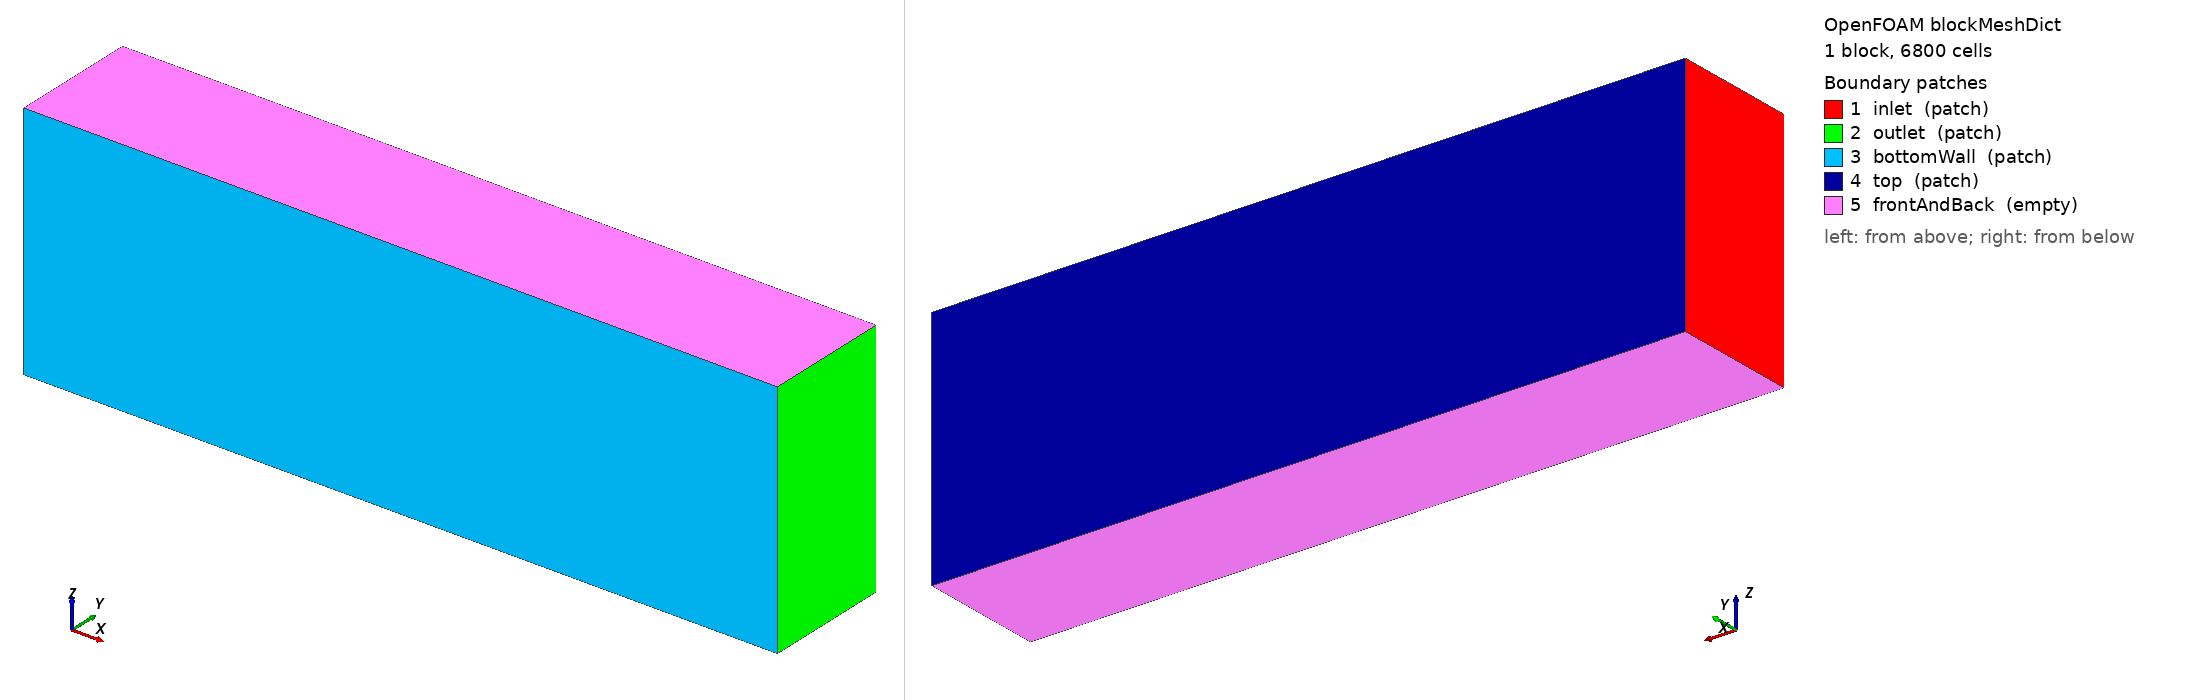

OpenFOAM case: the mesh blockMesh builds from blockMeshDict, 1 block(s), 6800 cells. Boundary patches (legend numbers): 1 inlet (patch), 2 outlet (patch), 3 bottomWall (patch), 4 top (patch), 5 frontAndBack (empty). Left view from above one corner, right view from below the opposite corner. Boundary conditions: 4 field file(s) under 0/; 5 of 5 drawn patches have an entry in a shipped field file.

=== system/blockMeshDict ===
/*--------------------------------*- C++ -*----------------------------------*\
| =========                 |                                                 |
| \\      /  F ield         | OpenFOAM: The Open Source CFD Toolbox           |
|  \\    /   O peration     | Version:  v2606                                 |
|   \\  /    A nd           | Website:  www.openfoam.com                      |
|    \\/     M anipulation  |                                                 |
\*---------------------------------------------------------------------------*/
FoamFile
{
    version     2.0;            // Версія синтаксису файлу
    format      ascii;          // Формат кодування (текстовий ASCII)
    class       dictionary;     // Клас об'єкта (словник налаштувань)
    object      blockMeshDict;  // Назва даного словника
}
// * * * * * * * * * * * * * * * * * * * * * * * * * * * * * * * * * * * * * //

// Масштаб геометричних координат
// 1 = метри (значення у vertices залишаються без змін)
scale   1;

// 1. КООРДИНАТИ ВЕРШИН (Точки кутів нашого 3D-паралелепіпеда: (X Y Z))
// Х — довжина (0..1.0 м), Y — висота (0..0.1 м), Z — товщина каналу (0..0.1 м)
vertices
(
    (0 0 0)             // Точка 0: Нижній-лівий кут (передня грань)
    (0.5 0 0)           // Точка 1: Нижній-правий кут (передня грань)
    (0.5 0.085 0)         // Точка 2: Верхній-правий кут (передня грань)
    (0 0.085 0)           // Точка 3: Верхній-лівий кут (передня грань)
    (0 0 0.16)           // Точка 4: Нижній-лівий кут (задня грань)
    (0.5 0 0.16)         // Точка 5: Нижній-правий кут (задня грань)
    (0.5 0.085 0.16)       // Точка 6: Верхній-правий кут (задня грань)
    (0 0.085 0.16)         // Точка 7: Верхній-лівий кут (задня грань)
);

// 2. ОПИС БЛОКІВ ТА СІТКИ
blocks
(
    // hex — геометричний об'єм з 8 вершин у строгому порядку обходу
    // (0 1 2 3 4 5 6 7) — індекси вершин із блоку vertices
    // (400 40 1) — кількість комірок за осями (Nx Ny Nz):
    //    400 комірок по Х (уздовж довжини L)
    //    40 комірок по Y (уздовж висоти H)
    //    1 комірка по Z (для 2D симуляції)
    // simpleGrading (1 1 1) — рівномірний крок сітки без згущення (коефіцієнт 1)
    hex (0 1 2 3 4 5 6 7) (200 34 1) simpleGrading (1 1 1)
);

// 3. ВИГНУТІ РЕБРА (Залишаємо порожнім)
edges
(
);

// 4. ГРАНИЧНІ УМОВИ (Визначення зовнішніх граней/патчів для надання їм фізичних властивостей)
boundary
(
    // Ліва стінка
    inlet
    {
        type patch;             // Фізичний тип "вхід/вихід" (patch)
        faces
        (
            (0 4 7 3)           // Грань при X = 0.0 (обхід точок за годинниковою/проти)
        );
    }
    // Права стінка
    outlet
    {
        type patch;             // Фізичний тип "вхід/вихід" (patch)
        faces
        (
            (1 2 6 5)           // Грань при X = 1.0
        );
    }
    // Дно каналу
    bottomWall
    {
        type patch;              // Або wall, якщо буде суворе прилипання. Для slip краще patch.
        faces
        (
            (0 1 5 4)           // Нижній плоский прямокутник при Y = 0.0
        );
    }
    // Стеля каналу
    top
    {
        type patch;             // Патч для верхньої межі
        faces
        (
            (3 7 6 2)           // Верхній плоский прямокутник при Y = 0.1
        );
    }
    // Передня та задня площини (для 2D розрахунку)
    frontAndBack
    {
        type empty;             // Спеціальний тип OpenFOAM: ігнорує розрахунок вздовж осі Z
        faces
        (
            (0 3 2 1)           // Передня площина (Z = 0.0)
            (4 5 6 7)           // Задня площина (Z = 0.1)
        );
    }
);

// 5. ЗШИВАННЯ ПАТЧІВ (Використовується лише для складних складених сіток, тут порожньо)
mergePatchPairs
(
);


// ************************************************************************* //


=== system/controlDict ===
/*--------------------------------*- C++ -*----------------------------------*\
| =========                 |                                                 |
| \\      /  F ield         | OpenFOAM: The Open Source CFD Toolbox           |
|  \\    /   O peration     | Version:  v2606                                 |
|   \\  /    A nd           | Website:  www.openfoam.com                      |
|    \\/     M anipulation  |                                                 |
\*---------------------------------------------------------------------------*/
FoamFile
{
    version     2.0;
    format      ascii;
    class       dictionary;
    object      controlDict;
}
// * * * * * * * * * * * * * * * * * * * * * * * * * * * * * * * * * * * * * //

application     kinematicParcelFoam;

startFrom       startTime;

startTime       0;

stopAt          endTime;

endTime         2;

deltaT          5e-5;

adjustTimeStep  yes;

maxCo           0.3;
maxDeltaT       0.01;

writeControl    runTime;

writeInterval   0.01;

purgeWrite      0;

writeFormat     ascii;

writePrecision  6;

writeCompression off;

timeFormat      general;

timePrecision   6;

runTimeModifiable yes;


// ************************************************************************* //


=== 0/U ===
/*--------------------------------*- C++ -*----------------------------------*\
| =========                 |                                                 |
| \\      /  F ield         | OpenFOAM: The Open Source CFD Toolbox           |
|  \\    /   O peration     | Version:  v2606                                 |
|   \\  /    A nd           | Website:  www.openfoam.com                      |
|    \\/     M anipulation  |                                                 |
\*---------------------------------------------------------------------------*/
FoamFile
{
    version     2.0;
    format      ascii;
    class       volVectorField;
    object      U;
}
// * * * * * * * * * * * * * * * * * * * * * * * * * * * * * * * * * * * * * //

dimensions      [0 1 -1 0 0 0 0];

internalField   uniform (0 0 0);

boundaryField
{
    inlet
    {
        type            fixedValue;
        value           uniform (0.422794 0 0);
    }

    outlet
    {
        type            pressureInletOutletVelocity;
        value           $internalField;
    }

    bottomWall
    {
        type            slip;
    }

    nozzles
    {
        type            fixedValue;
        value           uniform (0 0.399305 0);
    }
    
    sludgeInlet
    {
        type            fixedValue;
        value           uniform (0.01 -0.1 0); // Або (0 -2.2147 0), якщо рух строго вниз
    }

    top
    {
        type            slip;
    }

    frontAndBack
    {
        type            empty;
    }
}


// ************************************************************************* //


=== 0/mu ===
/*--------------------------------*- C++ -*----------------------------------*\
| =========                 |                                                 |
| \\      /  F ield         | OpenFOAM: The Open Source CFD Toolbox           |
|  \\    /   O peration     | Version:  v2606                                 |
|   \\  /    A nd           | Website:  www.openfoam.com                      |
|    \\/     M anipulation  |                                                 |
\*---------------------------------------------------------------------------*/
FoamFile
{
    version     2.0;
    format      ascii;
    class       volScalarField;
    object      mu;
}
// * * * * * * * * * * * * * * * * * * * * * * * * * * * * * * * * * * * * * //

dimensions      [1 -1 -1 0 0 0 0];

internalField   uniform 0.001;

boundaryField
{
    inlet
    {
        type            calculated;
        value           $internalField;
    }

    outlet
    {
        type            calculated;
        value           $internalField;
    }

    bottomWall
    {
        type            calculated;
        value           $internalField;
    }

    nozzles
    {
        type            calculated;
        value           $internalField;
    }

    sludgeInlet
    {
        type            calculated;
        value           $internalField;
    }

    top
    {
        type            calculated;
        value           $internalField;
    }

    frontAndBack
    {
        type            empty;
    }
}


// ************************************************************************* //


=== 0/p ===
/*--------------------------------*- C++ -*----------------------------------*\
| =========                 |                                                 |
| \\      /  F ield         | OpenFOAM: The Open Source CFD Toolbox           |
|  \\    /   O peration     | Version:  v2606                                 |
|   \\  /    A nd           | Website:  www.openfoam.com                      |
|    \\/     M anipulation  |                                                 |
\*---------------------------------------------------------------------------*/
FoamFile
{
    version     2.0;
    format      ascii;
    class       volScalarField;
    object      p;
}
// * * * * * * * * * * * * * * * * * * * * * * * * * * * * * * * * * * * * * //

dimensions      [0 2 -2 0 0 0 0];

internalField   uniform 0;

boundaryField
{
    inlet
    {
        type            fixedFluxPressure;
        value           uniform 0;
    }

    outlet
    {
        type            fixedValue;
        value           uniform 0;
    }

    bottomWall
    {
        type            fixedFluxPressure;
        value           uniform 0;
    }

    nozzles
    {
        type            fixedFluxPressure;
        value           uniform 0;
    }

    sludgeInlet
    {
        type            fixedFluxPressure;
        value           uniform 0;
    }

    top
    {
        type            fixedFluxPressure;
        value           uniform 0;
    }

    frontAndBack
    {
        type            empty;
    }
}

// ************************************************************************* //


=== 0/rho ===
/*--------------------------------*- C++ -*----------------------------------*\
| =========                 |                                                 |
| \\      /  F ield         | OpenFOAM: The Open Source CFD Toolbox           |
|  \\    /   O peration     | Version:  v2606                                 |
|   \\  /    A nd           | Website:  www.openfoam.com                      |
|    \\/     M anipulation  |                                                 |
\*---------------------------------------------------------------------------*/
FoamFile
{
    version     2.0;
    format      ascii;
    class       volScalarField;
    object      rho;
}
// * * * * * * * * * * * * * * * * * * * * * * * * * * * * * * * * * * * * * //

dimensions      [1 -3 0 0 0 0 0];

internalField   uniform 1000;

boundaryField
{
    inlet
    {
        type            calculated;
        value           $internalField;
    }

    outlet
    {
        type            calculated;
        value           $internalField;
    }

    bottomWall
    {
        type            calculated;
        value           $internalField;
    }

    nozzles
    {
        type            calculated;
        value           $internalField;
    }

    sludgeInlet
    {
        type            calculated;
        value           $internalField;
    }

    top
    {
        type            calculated;
        value           $internalField;
    }

    frontAndBack
    {
        type            empty;
    }
}


// ************************************************************************* //
